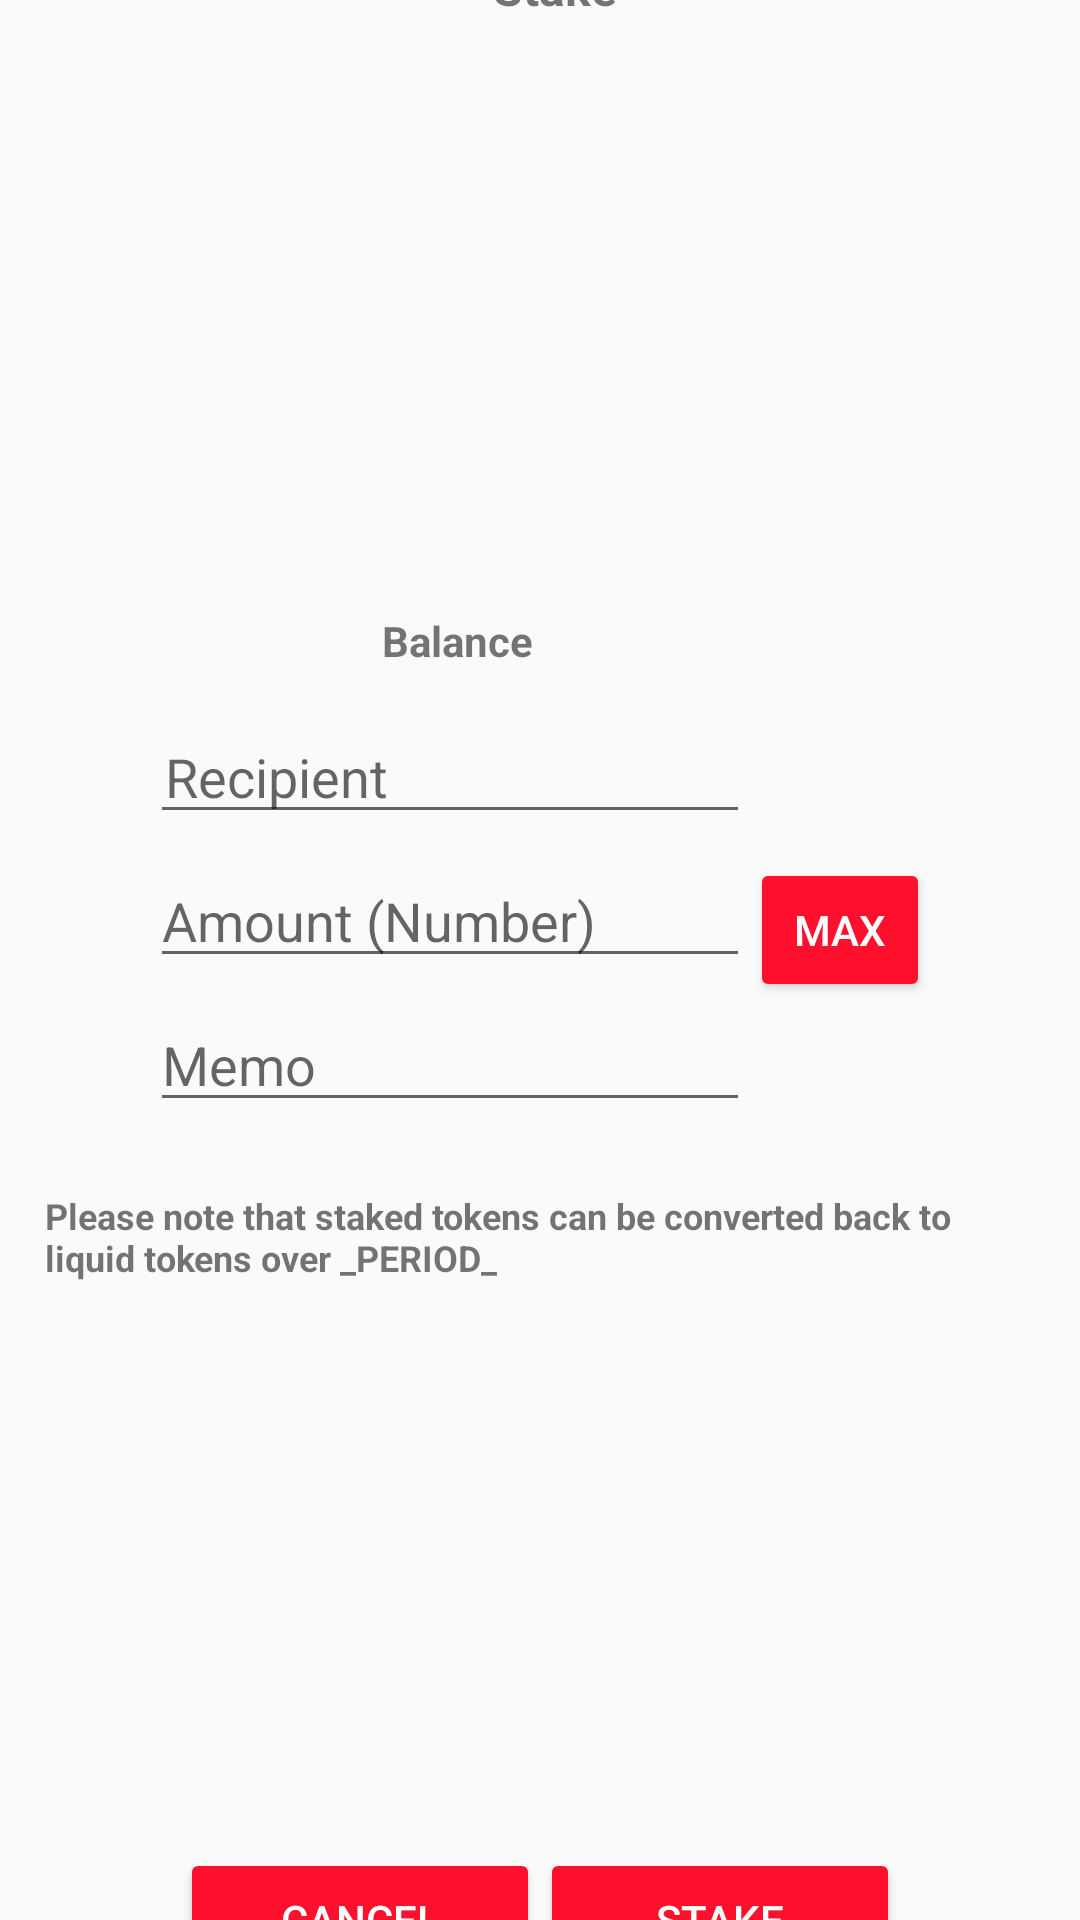

The Android layout XML behind this screen, and the referenced resources:
<!-- AndroidManifest.xml: application theme AppTheme -->
<!-- res/layout/stake_token_modal.xml -->
<?xml version = "1.0" encoding = "utf-8"?>
<LinearLayout xmlns:android="http://schemas.android.com/apk/res/android"
    xmlns:app="http://schemas.android.com/apk/res-auto"
    xmlns:tools="http://schemas.android.com/tools"
    android:orientation="vertical"
    android:layout_height="wrap_content"
    android:layout_width="match_parent"
    android:minWidth="300sp"
    android:id="@+id/modal_container"
    android:layout_gravity="center"
    android:gravity="center">


    <LinearLayout
        android:layout_width="match_parent"
        android:layout_height="wrap_content"
        android:orientation="horizontal"
        android:layout_gravity = "top"
        android:gravity = "center"
        >

        <TextView
            android:id="@+id/title"
            android:layout_width="wrap_content"
            android:layout_height="match_parent"
            android:text="@string/stake"
            android:textSize="16dp"
            android:paddingTop="10dp"
            android:paddingLeft = "10dp"
            android:textStyle="bold"
            android:paddingBottom="10dp"
            android:drawableStart="@drawable/actifit_logo"
            />


    </LinearLayout>

    

    <LinearLayout
        android:layout_width="match_parent"
        android:layout_height="match_parent"
        android:orientation="vertical"
        android:layout_gravity = "top"
        android:gravity = "center"
        >

        <LinearLayout

            android:orientation="horizontal"
            android:layout_height="wrap_content"
            android:layout_width="wrap_content"
            android:gravity="center"
            >

            <TextView
                android:layout_width="wrap_content"
                android:layout_height="wrap_content"
                android:text="@string/balance"
                android:padding = "15dp"
                android:textStyle="bold"
                />

            <TextView
                android:id="@+id/cur_balance"
                android:layout_width="wrap_content"
                android:layout_height="wrap_content"
                android:padding = "15dp"
                android:textStyle="bold"
                />

            <ImageView android:id="@+id/token_icon"
                android:layout_width="25sp"
                android:layout_height="25sp" />

        </LinearLayout>

        <LinearLayout
            android:layout_width="wrap_content"
            android:layout_height="wrap_content"
            android:orientation="horizontal"
            >

            <EditText
                android:id="@+id/recipient"
                android:layout_height="40dp"
                android:layout_width="200dp"
                android:gravity="left"
                android:inputType="text"
                android:maxLines="1"
                android:paddingLeft="5dp"
                android:hint="@string/recipient"
                />
            <Button
                style="@style/AppTheme.ActifitButton"
                android:layout_width="60dp"
                android:layout_height="wrap_content"
                android:layout_gravity="center"
                android:visibility="invisible"
                />

        </LinearLayout>

        <LinearLayout
            android:layout_width="wrap_content"
            android:layout_height="wrap_content"
            android:orientation="horizontal"
            >

            <EditText
                android:id="@+id/amount"
                android:layout_width="200dp"
                android:layout_height="40dp"
                android:inputType="numberDecimal"
                android:text=""
                android:hint="@string/amount"
                />

            <Button
                android:id="@+id/max_btn"
                style="@style/AppTheme.ActifitButton"
                android:layout_width="60dp"
                android:layout_height="wrap_content"
                android:layout_gravity="center"
                android:text="@string/max_amount"
                />


        </LinearLayout>

        <LinearLayout
            android:layout_width="wrap_content"
            android:layout_height="wrap_content"
            android:orientation="horizontal"
            >
            <EditText
                android:id="@+id/memo"
                android:layout_width="200dp"
                android:layout_height="40dp"
                android:inputType="text"
                android:gravity="left"
                android:text=""
                android:hint="@string/memo"
                />

            <Button
                style="@style/AppTheme.ActifitButton"
                android:layout_width="60dp"
                android:layout_height="wrap_content"
                android:layout_gravity="center"
                android:visibility="invisible"
                />
        </LinearLayout>
        <TextView
            android:id="@+id/send_note"
            android:layout_width="wrap_content"
            android:layout_height="wrap_content"
            android:text="@string/stake_token_note"
            android:textSize="12dp"
            android:padding = "15dp"
            android:textStyle="bold"
            />


    </LinearLayout>

    <LinearLayout
        android:layout_width="wrap_content"
        android:layout_height="50dp"
        android:orientation="horizontal"
        android:minHeight="50dp"
        >

        <Button
            android:id="@+id/close_btn"
            style="@style/AppTheme.ActifitButton"
            android:layout_width="120dp"
            android:layout_height="wrap_content"
            android:layout_gravity="center"
            android:text="@string/cancel_action"
            />

        <Button
            style="@style/AppTheme.ActifitButton"
            android:id="@+id/proceed_stake_btn"
            android:layout_width="120dp"
            android:layout_height="wrap_content"

            android:layout_gravity="center"
            android:text="@string/stake"
            />



    </LinearLayout>

    <ProgressBar
        android:id="@+id/loader"
        android:layout_width="25dp"
        android:layout_height="25dp"
        android:layout_centerInParent="true"
        android:layout_gravity="center"
        android:progress="@integer/material_motion_duration_long_1"
        android:visibility="gone" />




</LinearLayout>
<!-- resources referenced by this layout -->
<resources>
  <string name="amount">Amount (Number)</string>
  <string name="balance">Balance</string>
  <string name="cancel_action">Cancel</string>
  <string name="max_amount">Max</string>
  <string name="memo">Memo</string>
  <string name="recipient">Recipient</string>
  <string name="stake">Stake</string>
  <string name="stake_token_note">Please note that staked tokens can be converted back to liquid tokens over _PERIOD_</string>
  <style name="AppTheme.ActifitButton" parent="Widget.AppCompat.Button.Colored">
          <item name="colorButtonNormal">@color/actifitRed</item>
          <item name="android:textColor">@color/colorWhite</item>
  
          <item name="cornerRadius">20dp</item>
  
      </style>
  <style name="AppTheme" parent="Theme.AppCompat.DayNight.DarkActionBar">
          
          <item name="colorPrimary">@color/colorPrimary</item>
          <item name="colorPrimaryDark">@color/colorPrimaryDark</item>
          <item name="colorAccent">@color/colorAccent</item>
          <item name="android:actionMenuTextColor">@color/colorWhite</item>
          <item name="windowNoTitle">true</item>
  
          
          
          
          
      </style>
  <color name="actifitRed">#FF112D</color>
  <color name="colorWhite">#FFFFFF</color>
  <color name="colorPrimary">#FF112D</color>
  <color name="colorPrimaryDark">#303F9F</color>
  <color name="colorAccent">#FF112D</color>
</resources>
